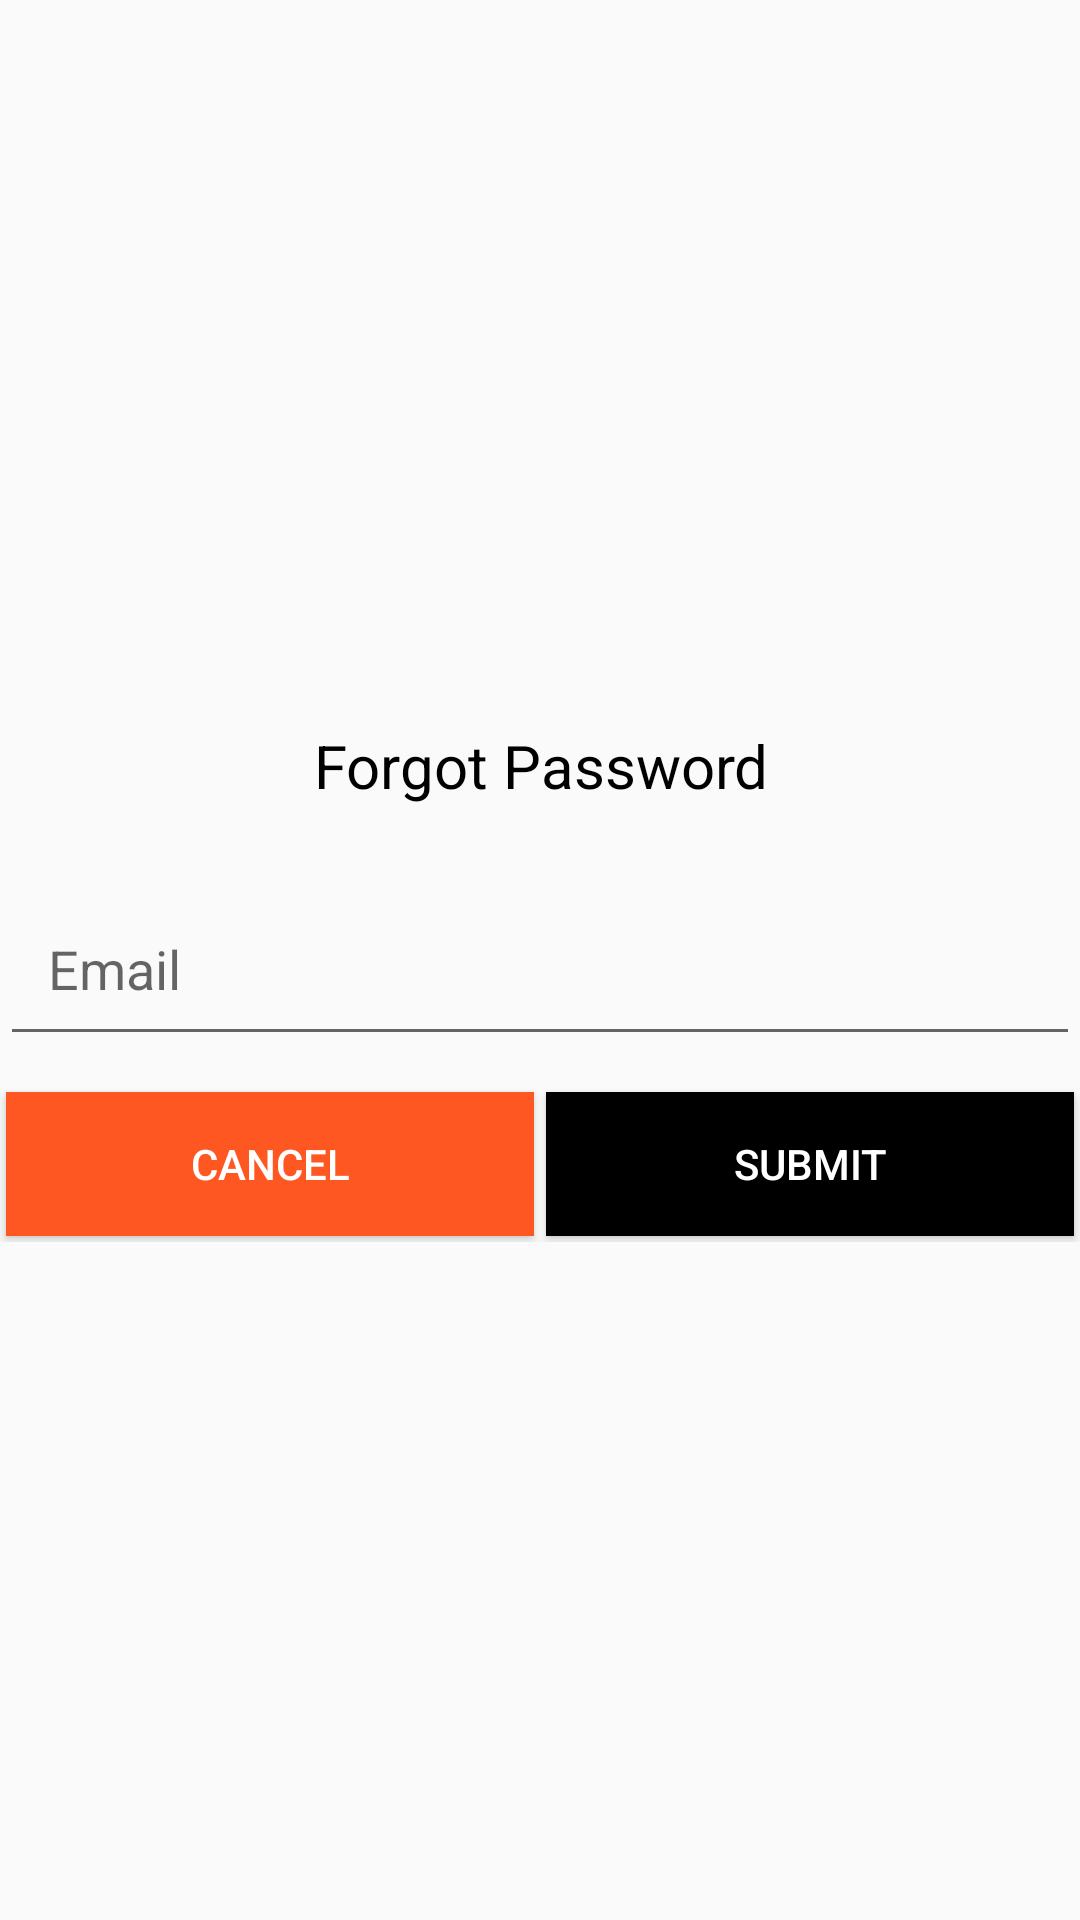

Android layout source for this screen:
<!-- AndroidManifest.xml: application theme AppTheme -->
<!-- res/layout/forget_password_popup.xml -->
<?xml version="1.0" encoding="utf-8"?>
<LinearLayout xmlns:android="http://schemas.android.com/apk/res/android"
    xmlns:app="http://schemas.android.com/apk/res-auto"
    xmlns:font="http://schemas.android.com/tools"
    android:layout_width="match_parent"
    android:layout_height="match_parent"
    android:layout_margin="@dimen/padding_64"
    android:gravity="center"
    android:orientation="vertical">

    <TextView
        android:layout_width="match_parent"
        android:layout_height="wrap_content"
        android:gravity="center"
        android:padding="@dimen/padding_16"
        android:text="@string/forget_password"
        android:textSize="20sp"
        font:customFont="Roboto-Regular.ttf" />

    <android.support.design.widget.TextInputLayout
        android:id="@+id/input_layout_email"
        android:layout_width="match_parent"
        android:layout_height="wrap_content">

        <EditText
            android:id="@+id/email_mobile_edit"
            android:layout_width="match_parent"
            android:layout_height="wrap_content"
            android:hint="@string/email"
            android:inputType="textEmailAddress"
            android:padding="@dimen/padding_16"
            font:customFont="Roboto-Regular.ttf" />
    </android.support.design.widget.TextInputLayout>


    <LinearLayout
        android:layout_width="match_parent"
        android:layout_height="wrap_content"
        android:layout_below="@+id/amount_to_pay_txt"
        android:layout_marginTop="@dimen/margin_10"
        android:orientation="horizontal"
        android:weightSum="2">

        <Button
            android:id="@+id/cancel_btn"
            android:layout_width="match_parent"
            android:layout_height="wrap_content"
            android:layout_margin="@dimen/margin_2"
            android:layout_marginTop="@dimen/margin_16"
            android:layout_weight="1"
            android:background="@color/orange"
            android:text="Cancel"
            android:textColor="@android:color/white"
            font:customFont="Roboto-Regular.ttf" />

        <Button
            android:id="@+id/submit_password"
            android:layout_width="match_parent"
            android:layout_height="wrap_content"
            android:layout_margin="@dimen/margin_2"
            android:layout_marginTop="@dimen/margin_16"
            android:layout_weight="1"
            android:background="@android:color/black"
            android:text="Submit"
            android:textColor="@android:color/white"
            font:customFont="Roboto-Regular.ttf" />


    </LinearLayout>


</LinearLayout>
<!-- resources referenced by this layout -->
<resources>
  <color name="orange">#FF5722</color>
  <dimen name="margin_10">10dp</dimen>
  <dimen name="margin_16">16dp</dimen>
  <dimen name="margin_2">2dp</dimen>
  <dimen name="padding_16">16dp</dimen>
  <dimen name="padding_64">64dp</dimen>
  <string name="email">Email</string>
  <string name="forget_password">Forgot Password</string>
  <style name="AppTheme" parent="Theme.AppCompat.Light.DarkActionBar">
          
          <item name="colorPrimary">@android:color/white</item>
          <item name="colorPrimaryDark">@color/colorPrimaryDark</item>
          <item name="colorAccent">@color/colorAccent</item>
          <item name="android:textColor">@android:color/black</item>
          <item name="toolbarStyle">@style/custom_toolbar</item>
      </style>
  <color name="colorPrimaryDark">#303F9F</color>
  <color name="colorAccent">#FF4081</color>
  <style name="custom_toolbar" parent="@style/Widget.AppCompat.Toolbar">
          <item name="titleTextColor">@android:color/black</item>
      </style>
</resources>
